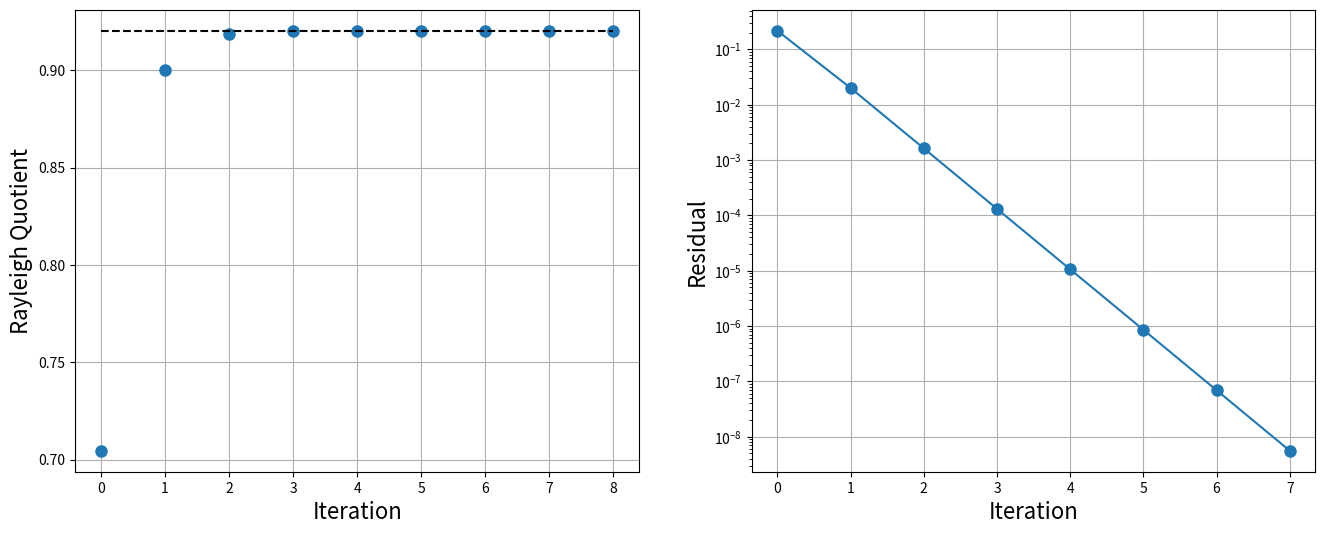
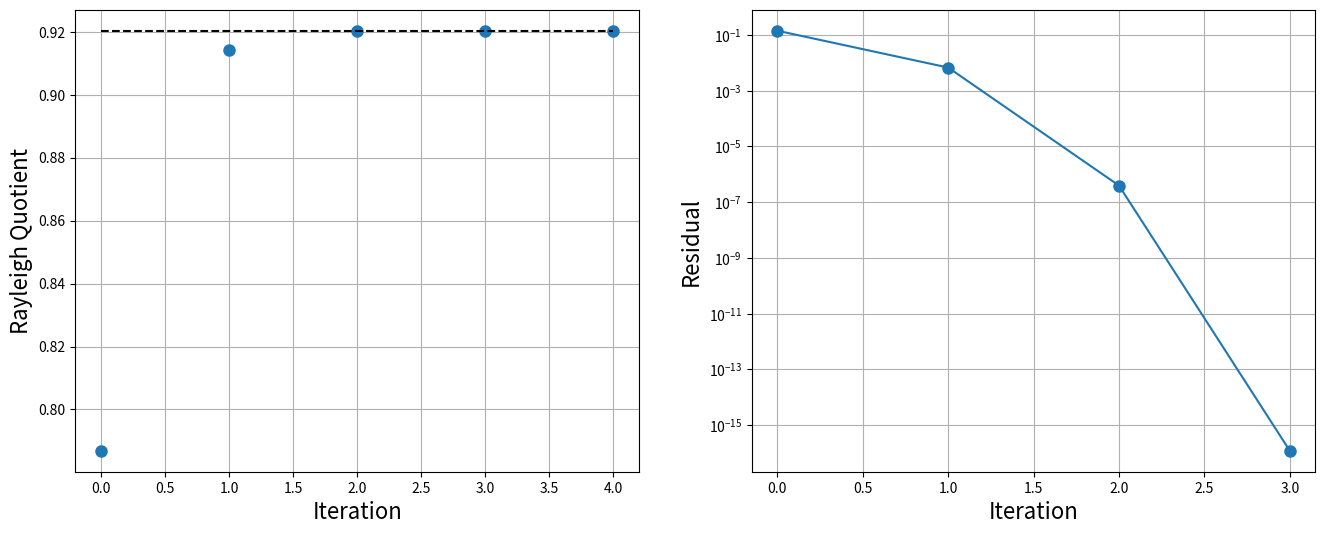

These charts were generated, in order, by the following Python code: (Note: this script raises an exception after producing the figures.)
from __future__ import print_function

%matplotlib inline
import numpy
import matplotlib.pyplot as plt
import warnings

# Demo
# generate a random symmetric matrix
A = numpy.random.rand(3,3)
A = 0.5*( A + A.T)
print('A=\n{}'.format(A))

lams = numpy.linalg.eigvals(A)
print('\nLambda = {}'.format(lams))



#the Rayleigh Quotient
def rayleighq(A, x):
    return numpy.dot(x.T, A.dot(x))/numpy.dot(x.T, x)

def power_iteration(A, tol=1.e-6):
    """ power_iteration to find the largest eigenvector and corresponding eigenvalue 
    
    parameters: 
    -----------
    
    A: ndarray (square)
        m x m matrix
        
    tol: float
        stopping criteria for iteration.  
        iteration will cease when ||x_{i+1} - x_{i}|| < tol or
        MAX_ITS exceeded
        
    returns:
    --------
    x: ndarray 
        array of iterates of the eigenvector
    r: ndarray
    """
    
    MAX_ITS = 100
    m = A.shape[0]
    
    x = numpy.empty((MAX_ITS,m))
    lam = numpy.empty(MAX_ITS)
    res = numpy.empty(MAX_ITS)
    
    # generate a random unit vector
    x0 = numpy.random.rand(A.shape[0])
    x[0,:] = x0/numpy.linalg.norm(x0, ord=2)
    lam[0] = rayleighq(A, x0)
    
    for i in range(1,MAX_ITS+1):
        xi = A.dot(x[i-1,:])
        x[i,:] = xi/numpy.linalg.norm(xi, ord=2)
        lam[i] = rayleighq(A, x[i,:])
        res[i-1] = numpy.abs(lam[i] - lam[i - 1])/numpy.abs(lam[i])
        if res[i-1] < tol:
            break
    
    if i == MAX_ITS:
        warnings.warn('Maximum iterations exceeded')
    
    x.resize(i+1,m)
    lam.resize(i+1)
    res.resize(i)
    return x, lam, res
    


x, r, res = power_iteration(A, tol=1.e-8)
print('{} Iterations'.format(len(r)))
print('x = {}'.format(x[-1]))
print('Eigenvalue = {}'.format(r[-1]))
print('eigs(A) = {}'.format(numpy.linalg.eigvals(A)))

fig = plt.figure(figsize=(16, 6))
axes = fig.add_subplot(1,2,1)
axes.plot(r,'o',markersize=8)
lam_max = numpy.max(numpy.linalg.eigvals(A))
axes.plot(lam_max*numpy.ones(r.shape),'k--')

axes.grid()
axes.set_xlabel('Iteration', fontsize=16)
axes.set_ylabel('Rayleigh Quotient',fontsize=16)

axes = fig.add_subplot(1,2,2)
axes.semilogy(res,'o-',markersize=8)

axes.grid()
axes.set_xlabel('Iteration', fontsize=16)
axes.set_ylabel('Residual',fontsize=16)
plt.show()

def rayleigh_quotient_iteration(A, tol=1.e10):
    """ rayleigh quotient iteration to find eigenvalues
    parameters: 
    -----------
    
    A: ndarray (square)
        m x m matrix
        
    tol: float
        stopping criteria for iteration.  
        iteration will cease when ||x_{i+1} - x_{i}|| < tol or
        MAX_ITS exceeded
        
    returns:
    --------
    x: ndarray 
        array of iterates of the eigenvector
    r: ndarray
    """
    
    MAX_ITS = 100
    m = A.shape[0]
    
    x = numpy.empty((MAX_ITS,m))
    lam = numpy.empty(MAX_ITS)
    res = numpy.empty(MAX_ITS)
    
    I = numpy.eye(m)
    
    # generate a random unit vector
    x0 = numpy.random.rand(A.shape[0])
    x[0,:] = x0/numpy.linalg.norm(x0, ord=2)
    lam[0] = rayleighq(A, x0)
    
    for i in range(1,MAX_ITS+1):
        # this is the only different line
        w = numpy.linalg.solve(A - lam[i-1]*I, x[i-1,:])
        x[i,:] = w/numpy.linalg.norm(w, ord=2)
        lam[i] = rayleighq(A, x[i,:])
        res[i-1] = numpy.abs(lam[i] - lam[i-1])/numpy.abs(lam[i])
        if res[i-1] < tol:
            break
    if i == MAX_ITS:
        warnings.warn('Maximum iterations exceeded')
    
    x.resize(i+1,m)
    lam.resize(i+1)
    res.resize(i)
    return x, lam, res
    


x, r, res = rayleigh_quotient_iteration(A, tol=1.e-10)
print('{} Iterations'.format(len(r)))
print('x = {}'.format(x[-1]))
print('Rayleighquotient = {}'.format(r[-1]))
print('eigs(A) = {}'.format(numpy.linalg.eigvals(A)))

fig = plt.figure(figsize=(16, 6))
axes = fig.add_subplot(1,2,1)
axes.plot(r,'o',markersize=8)
lam_max = numpy.max(numpy.linalg.eigvals(A))
axes.plot(lam_max*numpy.ones(r.shape),'k--')

axes.grid()
axes.set_xlabel('Iteration', fontsize=16)
axes.set_ylabel('Rayleigh Quotient',fontsize=16)

axes = fig.add_subplot(1,2,2)
axes.semilogy(res,'o-',markersize=8)

axes.grid()
axes.set_xlabel('Iteration', fontsize=16)
axes.set_ylabel('Residual',fontsize=16)
plt.show()

%precision 6
m = 3
A = numpy.array([[2, 1, 1], [1, 3, 1], [1, 1, 4]])
MAX_STEPS = 10

for i in range(MAX_STEPS):
    Q, R = numpy.linalg.qr(A)
    A = numpy.dot(R, Q)
    print()
    print("A(%s) =" % (i))
    print(A)

print()
print("True eigenvalues: ")
print(numpy.linalg.eigvals(A))
print()
print("Computed eigenvalues: ")
for i in range(m):
    print(A[i, i])

p = numpy.array([ 1, 1, -1])
r = numpy.roots(p)
print(r)

p = numpy.random.rand(6)
r = numpy.roots(c)
print(r)

def myroots(p, verbose=False):
    ''' Calculate the roots of a polynomial described by coefficient vector 
    in numpy.roots order
    p(x) = p_0 x^n + p_1 x^{n-1} + p_2 x^{n-2} + \ldots + p_n   
    by finding the eigenvalues of the companion matrix
    
    returns:
    --------
    eigenvalues sorted by |\lambda|
    
    '''
    
    # construct the companion matrix of the coefficient vector c
    # make p monic and reverse the order for this definition of the companion matrix
    c = numpy.flip(p/p[0])
    if verbose:
        print(c)
    m = len(c) - 1
    C = numpy.zeros((m,m))
    C[:,-1] = -c[:-1]
    C[1:,:-1] = numpy.eye(m-1)
    if verbose:
        print('C = \n{}'.format(C))
    
    # calculate the eigenvalues of the companion matrix, then sort by |lambda|
    eigs = numpy.linalg.eigvals(C)
    index = numpy.flip(numpy.argsort(numpy.abs(eigs)))
    return eigs[index]



p = numpy.array([ 1, 1, -1])
r = numpy.roots(p)
print(r)
mr = myroots(p) 
print
print(mr)

p = numpy.random.rand(5)
r = numpy.roots(p)
print(r)
mr = myroots(p) 
print
print(mr)
print(numpy.abs(mr))